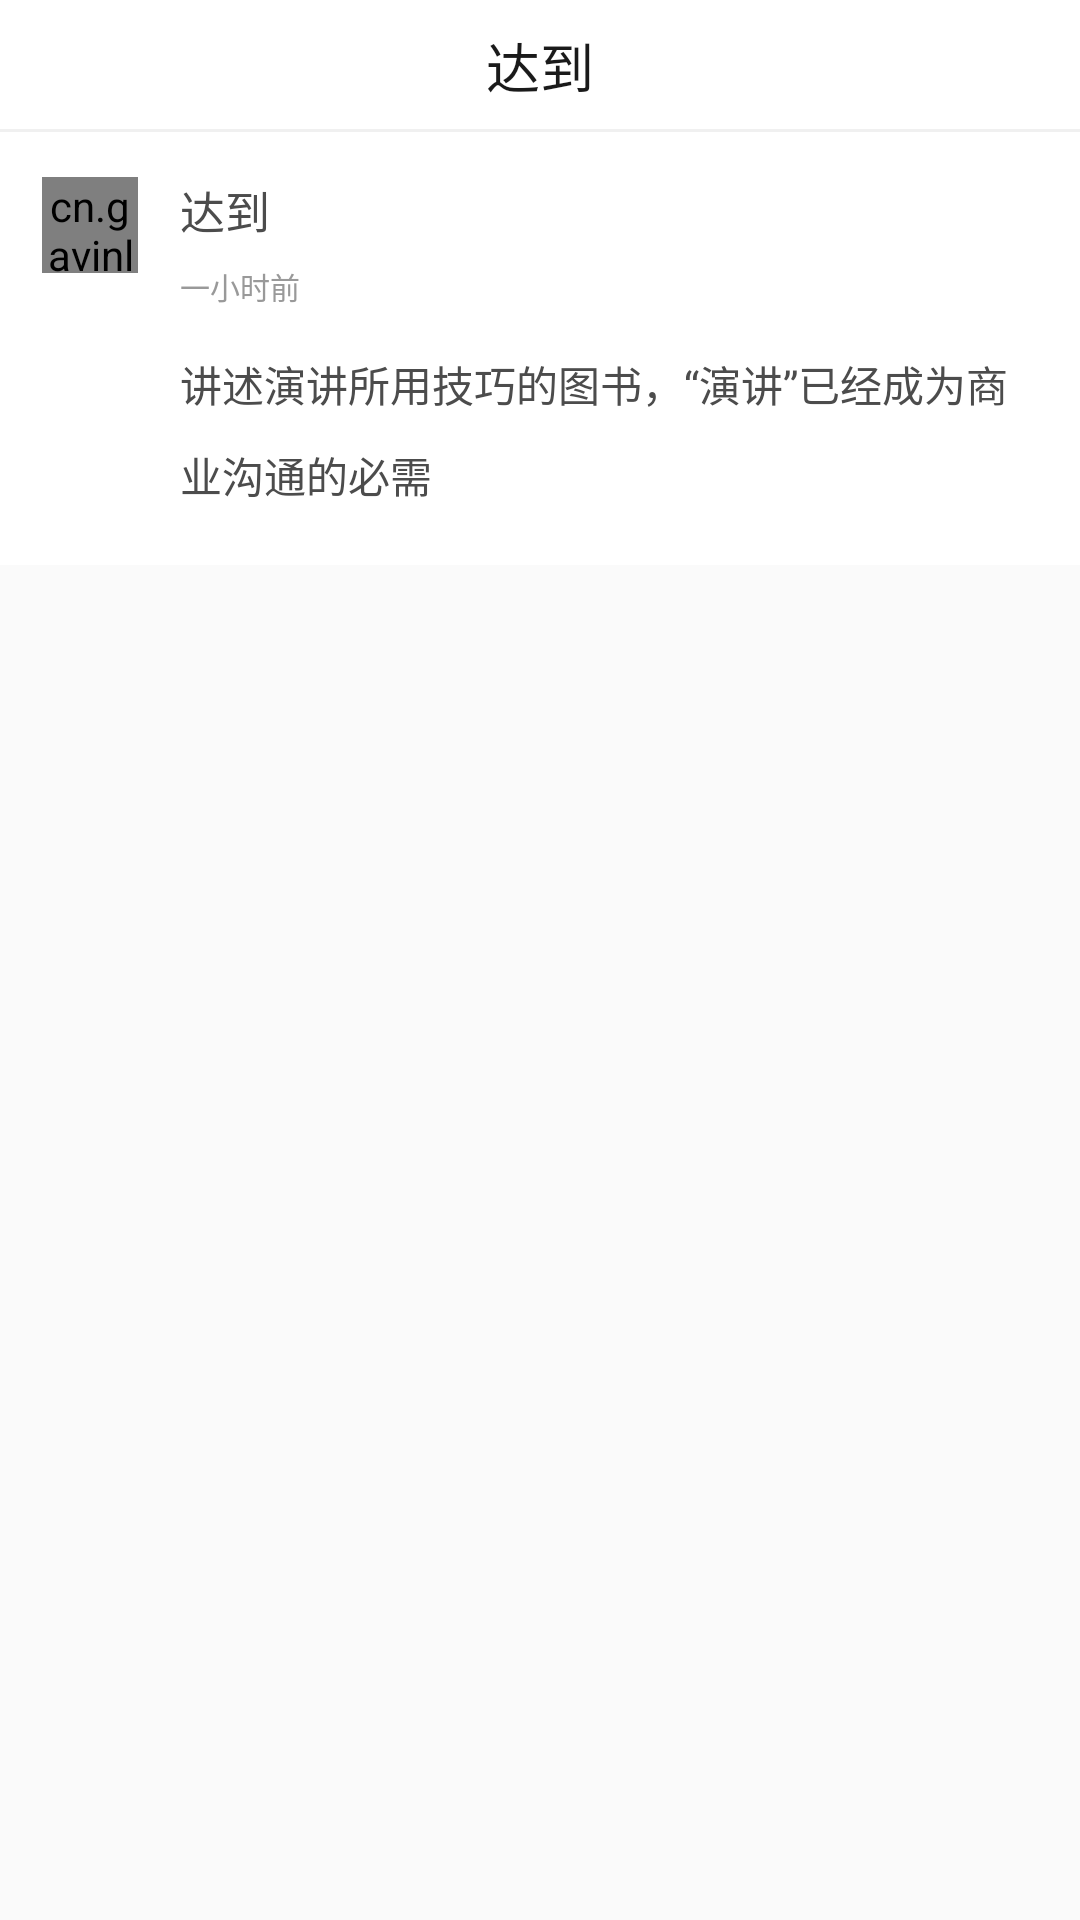

The Android layout XML behind this screen, and the referenced resources:
<!-- AndroidManifest.xml: application theme AppTheme -->
<!-- res/layout/act_topic_pinlun.xml -->
<?xml version="1.0" encoding="utf-8"?>
<LinearLayout xmlns:android="http://schemas.android.com/apk/res/android"
    xmlns:app="http://schemas.android.com/apk/res-auto"
    android:layout_width="match_parent"
    android:layout_height="match_parent"
    android:background="#fafafa"
    android:fitsSystemWindows="true"
    android:orientation="vertical">


    <include layout="@layout/header_layout01" />


    <RelativeLayout
        android:id="@+id/pinlun_layout"
        android:layout_width="match_parent"
        android:layout_height="wrap_content"
        android:background="@color/white"
        android:paddingEnd="14dp"
        android:paddingStart="14dp"
        android:paddingTop="15dp">


        <cn.gavinliu.android.lib.shapedimageview.ShapedImageView
            android:id="@+id/person_img"
            android:layout_width="32dp"
            android:layout_height="32dp"
            android:scaleType="fitXY"
            android:src="@drawable/zhanwei1"
            app:shape_mode="circle" />


        <RelativeLayout
            android:id="@+id/layout1"
            android:layout_width="match_parent"
            android:layout_height="wrap_content"
            android:layout_marginStart="14dp"
            android:layout_toEndOf="@+id/person_img">


            <TextView
                android:id="@+id/person_name"
                android:layout_width="wrap_content"
                android:layout_height="wrap_content"
                android:text="@string/app_name"
                android:textColor="@color/L"
                android:textSize="@dimen/T5" />


            <TextView
                android:id="@+id/pinglun_time"
                android:layout_width="wrap_content"
                android:layout_height="wrap_content"
                android:layout_below="@+id/person_name"
                android:layout_marginTop="7dp"
                android:text="@string/time"
                android:textColor="@color/G"
                android:textSize="@dimen/T7" />


            <ImageView
                android:id="@+id/dianzan"
                android:layout_width="16dp"
                android:layout_height="16dp"
                android:layout_alignParentEnd="true"
                android:layout_centerVertical="true"
                android:layout_marginEnd="5dp"
                android:src="@drawable/dianzan1xz"
                android:visibility="gone" />

        </RelativeLayout>


        <TextView
            android:id="@+id/pinlun_message"
            android:layout_width="match_parent"
            android:layout_height="wrap_content"
            android:layout_alignStart="@+id/layout1"
            android:layout_below="@+id/layout1"
            android:layout_marginBottom="20dp"
            android:layout_marginTop="15dp"
            android:lineSpacingExtra="10dp"
            android:text="@string/message_lizi"
            android:textColor="@color/L"
            android:textSize="@dimen/T3" />

    </RelativeLayout>


    <android.support.v7.widget.RecyclerView
        android:id="@+id/recycle"
        android:layout_width="match_parent"
        android:layout_height="match_parent"
        android:overScrollMode="never" />


</LinearLayout>
<!-- res/layout/header_layout01.xml (included above) -->
<?xml version="1.0" encoding="utf-8"?>
<LinearLayout xmlns:android="http://schemas.android.com/apk/res/android"
    android:layout_width="match_parent"
    android:layout_height="44dp"
    android:background="@color/white"
    android:orientation="vertical">


    <RelativeLayout
        android:layout_width="match_parent"
        android:layout_height="match_parent">

        <LinearLayout
            android:id="@+id/back_to"
            android:layout_width="40dp"
            android:layout_height="match_parent"
            android:gravity="center_vertical"
            android:orientation="horizontal"
            android:paddingLeft="@dimen/M14"
            android:visibility="gone">

            <ImageView
                android:layout_width="9dp"
                android:layout_height="16dp"
                android:background="@drawable/fanhui1" />

        </LinearLayout>


        <TextView
            android:id="@+id/title_text"
            android:layout_width="wrap_content"
            android:layout_height="wrap_content"
            android:layout_centerInParent="true"
            android:text="@string/app_name"
            android:textColor="@color/D"
            android:textSize="@dimen/T1" />


        <LinearLayout
            android:id="@+id/right_img_layout"
            android:layout_width="40dp"
            android:layout_height="match_parent"
            android:layout_alignParentRight="true"
            android:gravity="center_vertical|right"
            android:orientation="horizontal"
            android:paddingRight="14dp"
            android:visibility="gone">


            <ImageView
                android:id="@+id/right_img"
                android:layout_width="16dp"
                android:layout_height="16dp"
                android:background="@drawable/fenxiang" />

        </LinearLayout>


        <View
            android:layout_width="match_parent"
            android:layout_height="1dp"
            android:layout_alignParentBottom="true"
            android:background="@color/line_bg" />

    </RelativeLayout>


</LinearLayout>
<!-- resources referenced by this layout -->
<resources>
  <color name="D">#1a1a1a</color>
  <color name="G">#999999</color>
  <color name="L">#4c4c4c</color>
  <color name="line_bg">#f0f0f0</color>
  <color name="white">#ffffff</color>
  <dimen name="M14">14dp</dimen>
  <dimen name="T1">18sp</dimen>
  <dimen name="T3">14sp</dimen>
  <dimen name="T5">15sp</dimen>
  <dimen name="T7">10sp</dimen>
  <!-- drawable dianzan1xz: png bitmap (drawable-xhdpi, 1329 bytes) -->
  <!-- drawable fanhui1: png bitmap (drawable-xhdpi, 1388 bytes) -->
  <!-- drawable fenxiang: png bitmap (drawable-xhdpi, 1534 bytes) -->
  <string name="app_name">达到</string>
  <string name="message_lizi">讲述演讲所用技巧的图书，“演讲”已经成为商业沟通的必需</string>
  <string name="time">一小时前</string>
  <style name="AppTheme" parent="Theme.AppCompat.Light">
          
          <item name="colorPrimary">@color/colorPrimary</item>
          <item name="colorPrimaryDark">@color/colorPrimaryDark</item>
          <item name="colorAccent">@color/colorAccent</item>
          <item name="android:windowNoTitle">true</item>
          <item name="windowActionBar">false</item>
          <item name="android:windowContentOverlay">@null</item>
      </style>
  <color name="colorPrimary">#3F51B5</color>
  <color name="colorPrimaryDark">#303F9F</color>
  <color name="colorAccent">#FF4081</color>
</resources>
